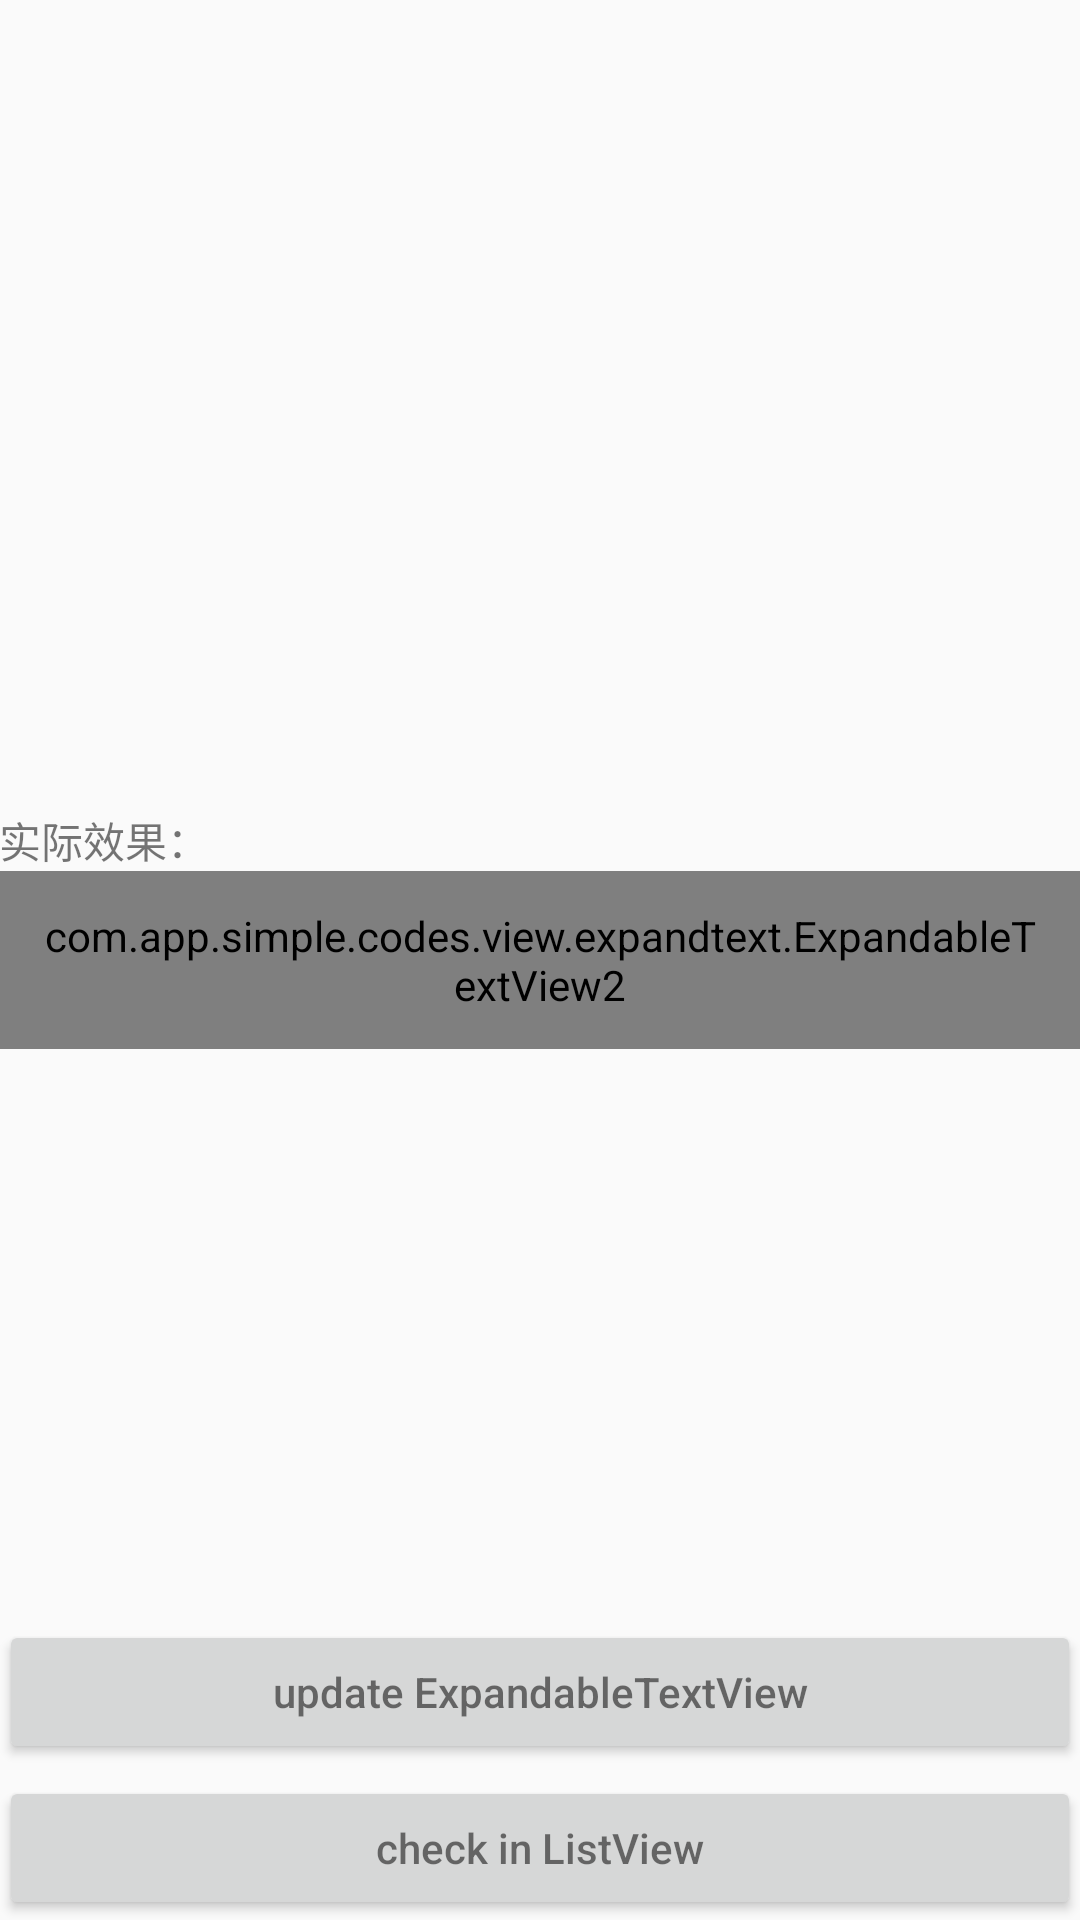

Layout XML and referenced resources for this Android screen:
<!-- AndroidManifest.xml: application theme AppTheme -->
<!-- res/layout/activity_expandable_text_view2.xml -->
<?xml version="1.0" encoding="utf-8"?>
<RelativeLayout xmlns:android="http://schemas.android.com/apk/res/android"
    xmlns:app="http://schemas.android.com/apk/res-auto"
    android:layout_width="match_parent"
    android:layout_height="match_parent"
    android:paddingBottom="@dimen/activity_vertical_margin"
    android:paddingLeft="@dimen/activity_horizontal_margin"
    android:paddingRight="@dimen/activity_horizontal_margin"
    android:paddingTop="@dimen/activity_vertical_margin">

    <ScrollView
        android:layout_width="match_parent"
        android:layout_height="match_parent"
        android:fillViewport="true">

        <RelativeLayout
            android:layout_width="match_parent"
            android:layout_height="wrap_content">

            <TextView
                android:id="@+id/tv_hint"
                android:layout_width="wrap_content"
                android:layout_height="wrap_content"
                android:text="@string/comparison"
                android:visibility="gone"
                android:textSize="14dp" />

            <TextView
                android:id="@+id/tv_comparison"
                android:layout_width="wrap_content"
                android:layout_height="wrap_content"
                android:layout_below="@id/tv_hint"
                android:background="#22999999"
                android:padding="12dp"
                android:visibility="gone"
                android:text="@string/poem_0"
                android:textSize="12dp" />

            <com.app.simple.codes.view.expandtext.ExpandableTextView2
                android:id="@+id/etv"
                android:layout_width="wrap_content"
                android:layout_height="wrap_content"
                android:layout_centerVertical="true"
                android:layout_marginBottom="32dp"
                android:background="#22999999"
                app:etv_ToShrinkHintShow="false"
                app:etv_MaxLinesOnShrink="10"
                app:etv_EnableToggle="false"
                android:padding="12dp"
                android:text="@string/poem_0"
                android:textSize="12dp" />

            <TextView
                android:layout_width="wrap_content"
                android:layout_height="wrap_content"
                android:layout_above="@id/etv"
                android:text="@string/effect"
                android:textSize="14dp" />

            <Button
                android:id="@+id/button_to_list_view"
                android:layout_width="match_parent"
                android:layout_height="48dp"
                android:layout_alignParentBottom="true"
                android:text="check in ListView"
                android:textAllCaps="false"
                android:textColor="#88000000" />

            <Button
                android:id="@+id/button_update_text"
                android:layout_width="match_parent"
                android:layout_height="48dp"
                android:layout_above="@id/button_to_list_view"
                android:layout_marginBottom="4dp"
                android:text="update ExpandableTextView"
                android:textAllCaps="false"
                android:textColor="#88000000" />

        </RelativeLayout>
    </ScrollView>

</RelativeLayout>
<!-- resources referenced by this layout -->
<resources>
  <string name="comparison">原始文本：</string>
  <string name="effect">实际效果：</string>
  <string name="poem_0">千古江山，英雄无觅，孙仲谋处。舞榭歌台，风流总被、雨打风吹去。斜阳草树，寻常巷陌，人道寄奴曾住。想当年，金戈铁马，气吞万里如虎。元嘉草草，封狼居胥，赢得仓皇北顾。四十三年，望中犹记，烽火扬州路。可堪回首，佛狸祠下，一片神鸦社鼓。凭谁问：廉颇老矣，尚能饭否？</string>
  <style name="AppTheme" parent="Theme.AppCompat.Light.NoActionBar">
          
          <item name="colorPrimary">@color/colorPrimary</item>
          <item name="colorPrimaryDark">@color/colorPrimaryDark</item>
          <item name="colorAccent">@color/colorAccent</item>
      </style>
  <!-- not gathered from this repository: default colours our renderer supplied (Android Studio template values) -->
  <color name="colorPrimary">#FF6200EE</color>
  <color name="colorPrimaryDark">#FF3700B3</color>
  <color name="colorAccent">#FF03DAC5</color>
</resources>
